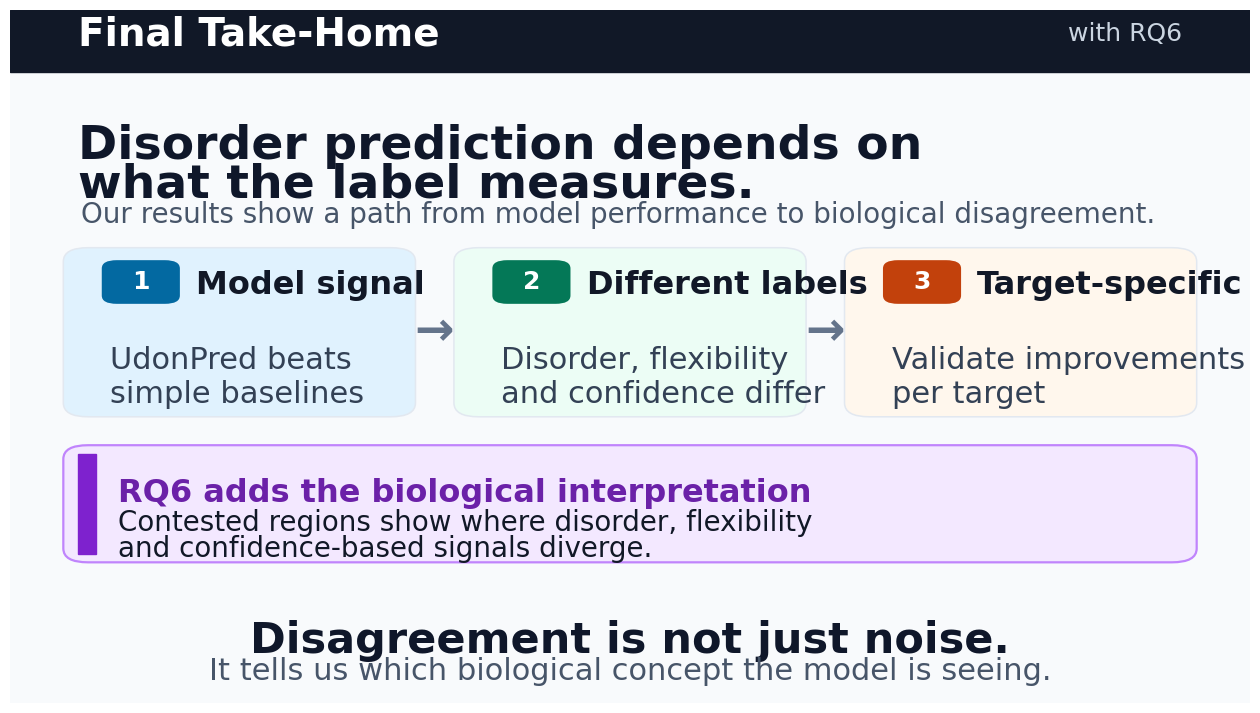

Recreate this plot in Python.
from __future__ import annotations

import os
from pathlib import Path

os.environ.setdefault("MPLCONFIGDIR", "/private/tmp/matplotlib-cache")

import matplotlib.pyplot as plt
from matplotlib.patches import FancyBboxPatch, Rectangle


OUT_DIR = Path("docs")
PNG_OUT = OUT_DIR / "closing_slide_rq6_example_readable.png"
PDF_OUT = OUT_DIR / "closing_slide_rq6_example_readable.pdf"


def add_box(ax, xy, width, height, face, edge="#d8dee9", lw=1.0, radius=0.02):
    patch = FancyBboxPatch(
        xy,
        width,
        height,
        boxstyle=f"round,pad=0.012,rounding_size={radius}",
        linewidth=lw,
        edgecolor=edge,
        facecolor=face,
        transform=ax.transAxes,
    )
    ax.add_patch(patch)
    return patch


def add_text(ax, x, y, text, size=20, weight="normal", color="#111827", ha="left", va="top"):
    ax.text(
        x,
        y,
        text,
        transform=ax.transAxes,
        fontsize=size,
        fontweight=weight,
        color=color,
        ha=ha,
        va=va,
        family="DejaVu Sans",
    )


def main() -> None:
    OUT_DIR.mkdir(parents=True, exist_ok=True)

    fig, ax = plt.subplots(figsize=(16, 9))
    ax.set_axis_off()
    ax.add_patch(Rectangle((0, 0), 1, 1, transform=ax.transAxes, color="#f8fafc"))

    # Top band
    ax.add_patch(Rectangle((0, 0.91), 1, 0.09, transform=ax.transAxes, color="#111827"))
    add_text(ax, 0.055, 0.965, "Final Take-Home", size=28, weight="bold", color="#ffffff", va="center")
    add_text(ax, 0.945, 0.965, "with RQ6", size=18, color="#cbd5e1", ha="right", va="center")

    # Main claim
    add_text(
        ax,
        0.055,
        0.835,
        "Disorder prediction depends on",
        size=34,
        weight="bold",
        color="#0f172a",
    )
    add_text(
        ax,
        0.055,
        0.780,
        "what the label measures.",
        size=34,
        weight="bold",
        color="#0f172a",
    )
    add_text(
        ax,
        0.057,
        0.725,
        "Our results show a path from model performance to biological disagreement.",
        size=20,
        color="#475569",
    )

    # Storyline cards: intentionally short for projector readability.
    cards = [
        (
            0.055,
            0.425,
            0.26,
            0.22,
            "#e0f2fe",
            "#0369a1",
            "1",
            "Model signal",
            "UdonPred beats\nsimple baselines",
        ),
        (
            0.370,
            0.425,
            0.26,
            0.22,
            "#ecfdf5",
            "#047857",
            "2",
            "Different labels",
            "Disorder, flexibility\nand confidence differ",
        ),
        (
            0.685,
            0.425,
            0.26,
            0.22,
            "#fff7ed",
            "#c2410c",
            "3",
            "Target-specific",
            "Validate improvements\nper target",
        ),
    ]

    for x, y, width, height, face, accent, number, title, body in cards:
        add_box(ax, (x, y), width, height, face, edge="#e2e8f0", lw=1.1, radius=0.020)
        ax.add_patch(
            FancyBboxPatch(
                (x + 0.023, y + height - 0.065),
                0.055,
                0.055,
                boxstyle="round,pad=0.004,rounding_size=0.012",
                linewidth=0,
                facecolor=accent,
                transform=ax.transAxes,
            )
        )
        add_text(ax, x + 0.0505, y + height - 0.037, number, size=18, weight="bold", color="#ffffff", ha="center", va="center")
        add_text(ax, x + 0.095, y + height - 0.020, title, size=23, weight="bold", color="#111827")
        add_text(ax, x + 0.026, y + 0.090, body, size=22, color="#334155")

    # RQ6 highlight
    add_box(ax, (0.055, 0.215), 0.89, 0.145, "#f3e8ff", edge="#c084fc", lw=1.6, radius=0.020)
    ax.add_patch(Rectangle((0.055, 0.215), 0.014, 0.145, transform=ax.transAxes, color="#7e22ce"))
    add_text(ax, 0.087, 0.325, "RQ6 adds the biological interpretation", size=23, weight="bold", color="#6b21a8")
    add_text(
        ax,
        0.087,
        0.280,
        "Contested regions show where disorder, flexibility",
        size=20,
        color="#111827",
    )
    add_text(
        ax,
        0.087,
        0.242,
        "and confidence-based signals diverge.",
        size=20,
        color="#111827",
    )

    # Closing line
    add_text(
        ax,
        0.5,
        0.120,
        "Disagreement is not just noise.",
        size=31,
        weight="bold",
        color="#0f172a",
        ha="center",
    )
    add_text(
        ax,
        0.5,
        0.067,
        "It tells us which biological concept the model is seeing.",
        size=22,
        color="#475569",
        ha="center",
    )

    # Connector arrows
    for x in [0.342, 0.657]:
        add_text(ax, x, 0.535, "→", size=34, weight="bold", color="#64748b", ha="center", va="center")

    fig.savefig(PNG_OUT, dpi=200, facecolor=fig.get_facecolor())
    fig.savefig(PDF_OUT, facecolor=fig.get_facecolor())
    plt.close(fig)
    print(PNG_OUT)
    print(PDF_OUT)


if __name__ == "__main__":
    main()
